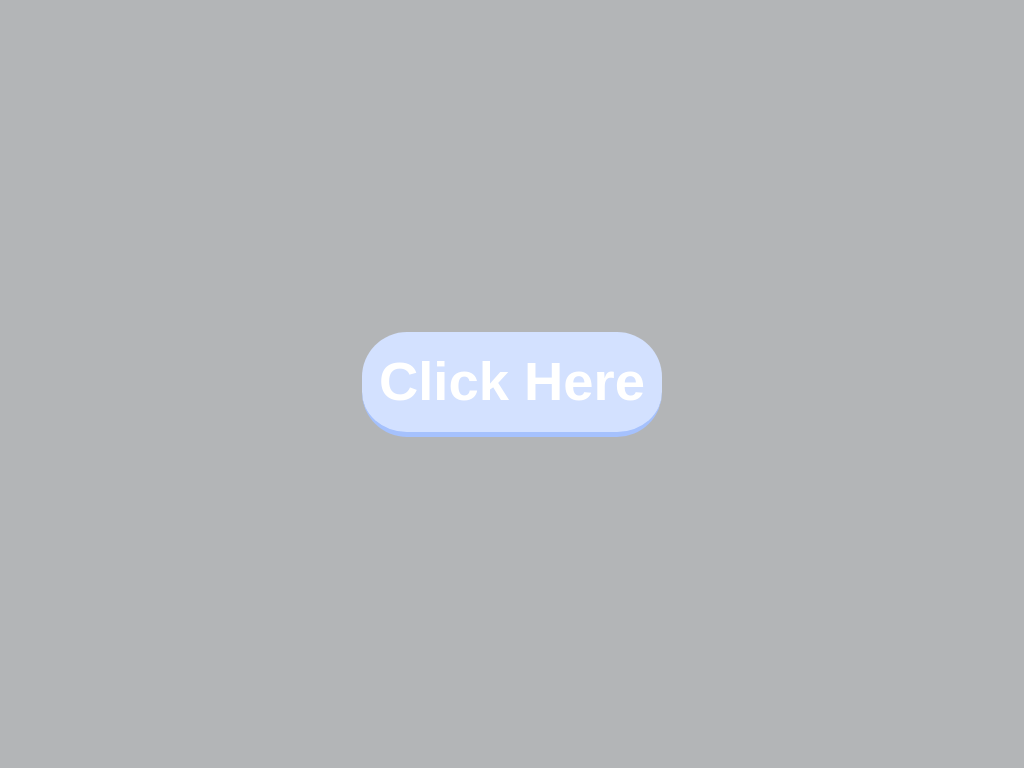

Write the HTML and CSS that draws this image.

<!-- file: index.html -->
<!DOCTYPE html>
<html >
  <head>
    <meta charset="UTF-8">
    <title>Pure CSS Buttons</title>
    
    
    
    
        <link rel="stylesheet" href="css/style.css">

    
    
    
  </head>

  <body>

    <a href="#" class="button" >Click Here</a>
    
    
    
    
    
  </body>
</html>


/* file: css/style.css */
@import url(https://fonts.googleapis.com/css?family=Montserrat);

body{
  background: #B3B5B7;
}

.button{
  display: block;
  position: absolute;
  top: 0px;
  bottom: 0px;
  left: 0px;
  right: 0px;
  margin: auto;
  height: 100px;
  width: 300px;
  background: #D3E1FF;
  border-bottom: 5px solid #A5C1FD;
  text-align: center;
  text-decoration: none;
  color: #ffffff;
  font-weight: bold;
  font-size: 3.4em;
  line-height: 100px;
  font-family: "Montserrat" ,Arial, sans-serif;
  border-radius: 45px;
}

.button:hover {
  text-decoration: none;
  color: #FFFFFF;
  border-color: #D3E1FF;
  background: #A5C1FD;
}